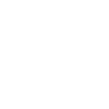
t = 0.00 s
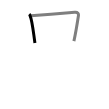
t = 1.50 s
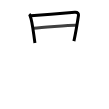
t = 2.75 s
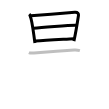
t = 4.25 s
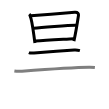
t = 5.50 s
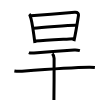
t = 7.00 s

The animated SVG that drew these frames (rendered in a browser with its animation timeline set to each time). Animation: 7 SMIL elements (animate=7); one cycle of 7.00 s.

<svg width="109px" height="109px" viewBox="0 0 px 109px" xmlns="http://www.w3.org/2000/svg" xmlns:xlink="http://www.w3.org/1999/xlink" xml:space="preserve" version="1.1"  baseProfile="full">
<path d="M29.24,14.08c0.51,0.49,0.52,0.83,0.8,1.45c2.31,5.09,3.46,17.94,4.89,27.43" style="fill:none;stroke:black;stroke-width:3;opacity:0">
  <animate attributeType="CSS" attributeName="opacity" from="0" to="1" begin="0s" dur="1s" repeatCount="0" fill="freeze" />
</path>
<path d="M30.82,15.87c11.83-1.01,35.11-2.74,43.94-3.59c3.24-0.31,3.91,1.79,3.74,2.9c-0.61,4.06-3.12,19.13-4.6,25.92" style="fill:none;stroke:black;stroke-width:3;opacity:0">
  <animate attributeType="CSS" attributeName="opacity" from="0" to="1" begin="1s" dur="1s" repeatCount="0" fill="freeze" />
</path>
<path d="M33.53,28.3c3.85-0.4,37.72-3.3,42.89-2.97" style="fill:none;stroke:black;stroke-width:3;opacity:0">
  <animate attributeType="CSS" attributeName="opacity" from="0" to="1" begin="2s" dur="1s" repeatCount="0" fill="freeze" />
</path>
<path d="M35.29,41.11C46.25,40,62.14,39.37,73.9,38.67" style="fill:none;stroke:black;stroke-width:3;opacity:0">
  <animate attributeType="CSS" attributeName="opacity" from="0" to="1" begin="3s" dur="1s" repeatCount="0" fill="freeze" />
</path>
<path d="M28.88,52.62c0.94,0.43,4.18,0.46,5.12,0.38c6.5-0.5,29.16-2.16,40.25-3c1.56-0.12,4.85,0.37,5.63,0.58" style="fill:none;stroke:black;stroke-width:3;opacity:0">
  <animate attributeType="CSS" attributeName="opacity" from="0" to="1" begin="4s" dur="1s" repeatCount="0" fill="freeze" />
</path>
<path d="M14.38,70.98c1.65,0.28,4.68,0.4,6.31,0.28c16.86-1.22,50.47-3.68,68.43-3.94c2.74-0.04,4.39,0.13,5.76,0.27" style="fill:none;stroke:black;stroke-width:3;opacity:0">
  <animate attributeType="CSS" attributeName="opacity" from="0" to="1" begin="5s" dur="1s" repeatCount="0" fill="freeze" />
</path>
<path d="M52.31,53.63c0.54,0.51,1.68,3.81,1.79,4.83c0.11,1.02-0.07,35.17-0.18,41.54" style="fill:none;stroke:black;stroke-width:3;opacity:0">
  <animate attributeType="CSS" attributeName="opacity" from="0" to="1" begin="6s" dur="1s" repeatCount="0" fill="freeze" />
</path>
</svg>
